Photos from the image-classification dataset "balanced_dataset" in the GitHub repository kill136/visiondectect. Its 3 classes are: ink accumulation, ink break, normal.

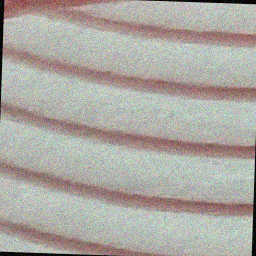
Label: ink break

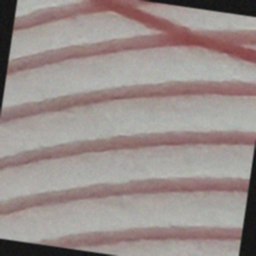
Label: ink break

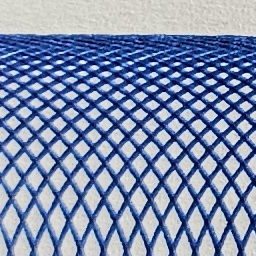
Label: normal

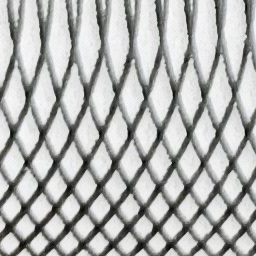
Label: normal

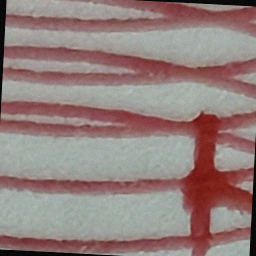
Label: ink accumulation

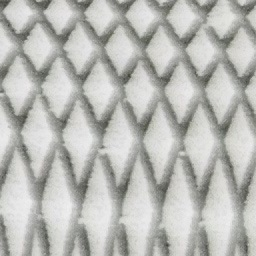
Label: normal
